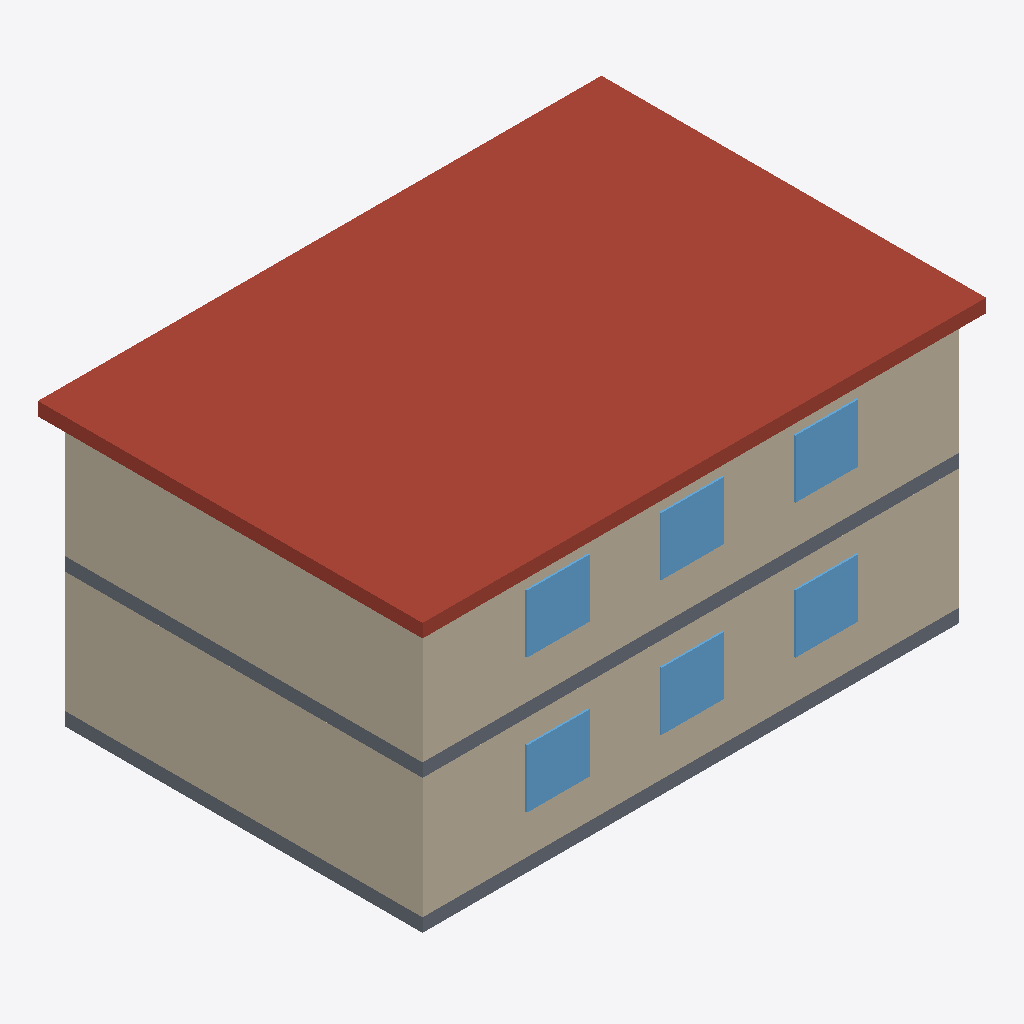
Isometric view of an IFC building model (IFC-SPF (STEP), schema IFC4, length unit metre), seen from the south-west, elements coloured by IFC class: 6 walls (beige), 6 windows (light blue), 2 slabs (grey), 1 roof (red-brown).
Extent 12.6 m × 8.6 m × 6.3 m (x, y, z). Storeys (2): Planta Baja at 0.00 m; Planta Primera at 3.00 m. Elements (21): 8 IfcWall, 6 IfcWindow, 4 IfcColumn, 3 IfcSlab.

HEADER;
FILE_DESCRIPTION(('ViewDefinition [ReferenceView]'),'2;1');
FILE_NAME('ejemplo-basico.ifc','2026-10-17T00:00:00',('GuBIM Galicia'),('GuBIM Galicia'),'','VisorGuBIMGal','');
FILE_SCHEMA(('IFC4'));
ENDSEC;
DATA;
#17=IFCPROJECT('03ZVSHDBs43BRT3PrSvZ0K',#5,'Ejemplo GuBIM','Modelo IFC de ejemplo para VisorGuBIMGal',$,'Edificio de ejemplo en Santiago de Compostela',$,(#10),#16);
#19=IFCSITE('3hZJRhDBmCjiX5wFmAbkO8',#5,'Parcela',$,$,#18,$,$,.ELEMENT.,(42,52,48,0),(-8,-32,-40,0),250.0,$,$);
#21=IFCBUILDING('0TbATCmZwkKljQY9LVKxmY',#5,'Edificio A',$,$,#20,$,'Edificio de ejemplo',.ELEMENT.,$,$,$);
#42=IFCBUILDINGSTOREY('1w0XMDcPJlK0f_2EkdU7UA',#5,'Planta Baja',$,$,#41,$,'Planta 00',.ELEMENT.,0.0);
#157=IFCBUILDINGSTOREY('0cdqfpbGOrmMcp0caQtfxu',#5,'Planta Primera',$,$,#156,$,'Planta 01',.ELEMENT.,3.0);
#278=IFCSLAB('1FOeFNORzZaCObTkMc1GZ5',#5,'Cubierta',$,$,#277,#276,'CU-01',.ROOF.);
#64=IFCWALL('1S097T84g9UZ_RGyVyqOCC',#5,'Muro Sur',$,$,#63,#62,'M-00',.STANDARD.);
#179=IFCWALL('3pVI0DsSMx6VFwHxeusvKy',#5,'Muro Sur',$,$,#178,#177,'M-10',.STANDARD.);
#86=IFCWALL('3C61BULq_zRp7Lm0nXwas_',#5,'Muro Oeste',$,$,#85,#84,'M-02',.STANDARD.);
#201=IFCWALL('3qgxr7Qrn2mz0jcnrS_SYt',#5,'Muro Oeste',$,$,#200,#199,'M-12',.STANDARD.);
#53=IFCSLAB('0_8GGyLXsRPdpluvFVS8h2',#5,'Forjado 00',$,$,#52,#51,'FJ-00',.FLOOR.);
#168=IFCSLAB('3RyLAagBUdSPI35Vy9wrOn',#5,'Forjado 01',$,$,#167,#166,'FJ-01',.FLOOR.);
#130=IFCWINDOW('0BsZ50gGXKus1E9J4lItG5',#5,'Ventana V01',$,$,#129,#128,'V-01',1.3,1.4,.WINDOW.,$,$);
#245=IFCWINDOW('3l8h1r_DtkwJtMYzxtYfVB',#5,'Ventana V11',$,$,#244,#243,'V-11',1.3,1.4,.WINDOW.,$,$);
#152=IFCWINDOW('34ySPwidTS3OpgZ8Zipg3E',#5,'Ventana V03',$,$,#151,#150,'V-03',1.3,1.4,.WINDOW.,$,$);
#267=IFCWINDOW('3Uy_v2BbSpVdlyisgjwYdW',#5,'Ventana V13',$,$,#266,#265,'V-13',1.3,1.4,.WINDOW.,$,$);
#141=IFCWINDOW('2k5jQVDjqJUKMq3MgqVYKD',#5,'Ventana V02',$,$,#140,#139,'V-02',1.3,1.4,.WINDOW.,$,$);
#256=IFCWINDOW('2vVxmh3$fN_RjXhZZ1OAUq',#5,'Ventana V12',$,$,#255,#254,'V-12',1.3,1.4,.WINDOW.,$,$);
#75=IFCWALL('3jsqx6C7phDVOOvHsNZxV9',#5,'Muro Norte',$,$,#74,#73,'M-01',.STANDARD.);
#190=IFCWALL('3XVZ_UZu9aUYgeAHJTnJR8',#5,'Muro Norte',$,$,#189,#188,'M-11',.STANDARD.);
ENDSEC;
